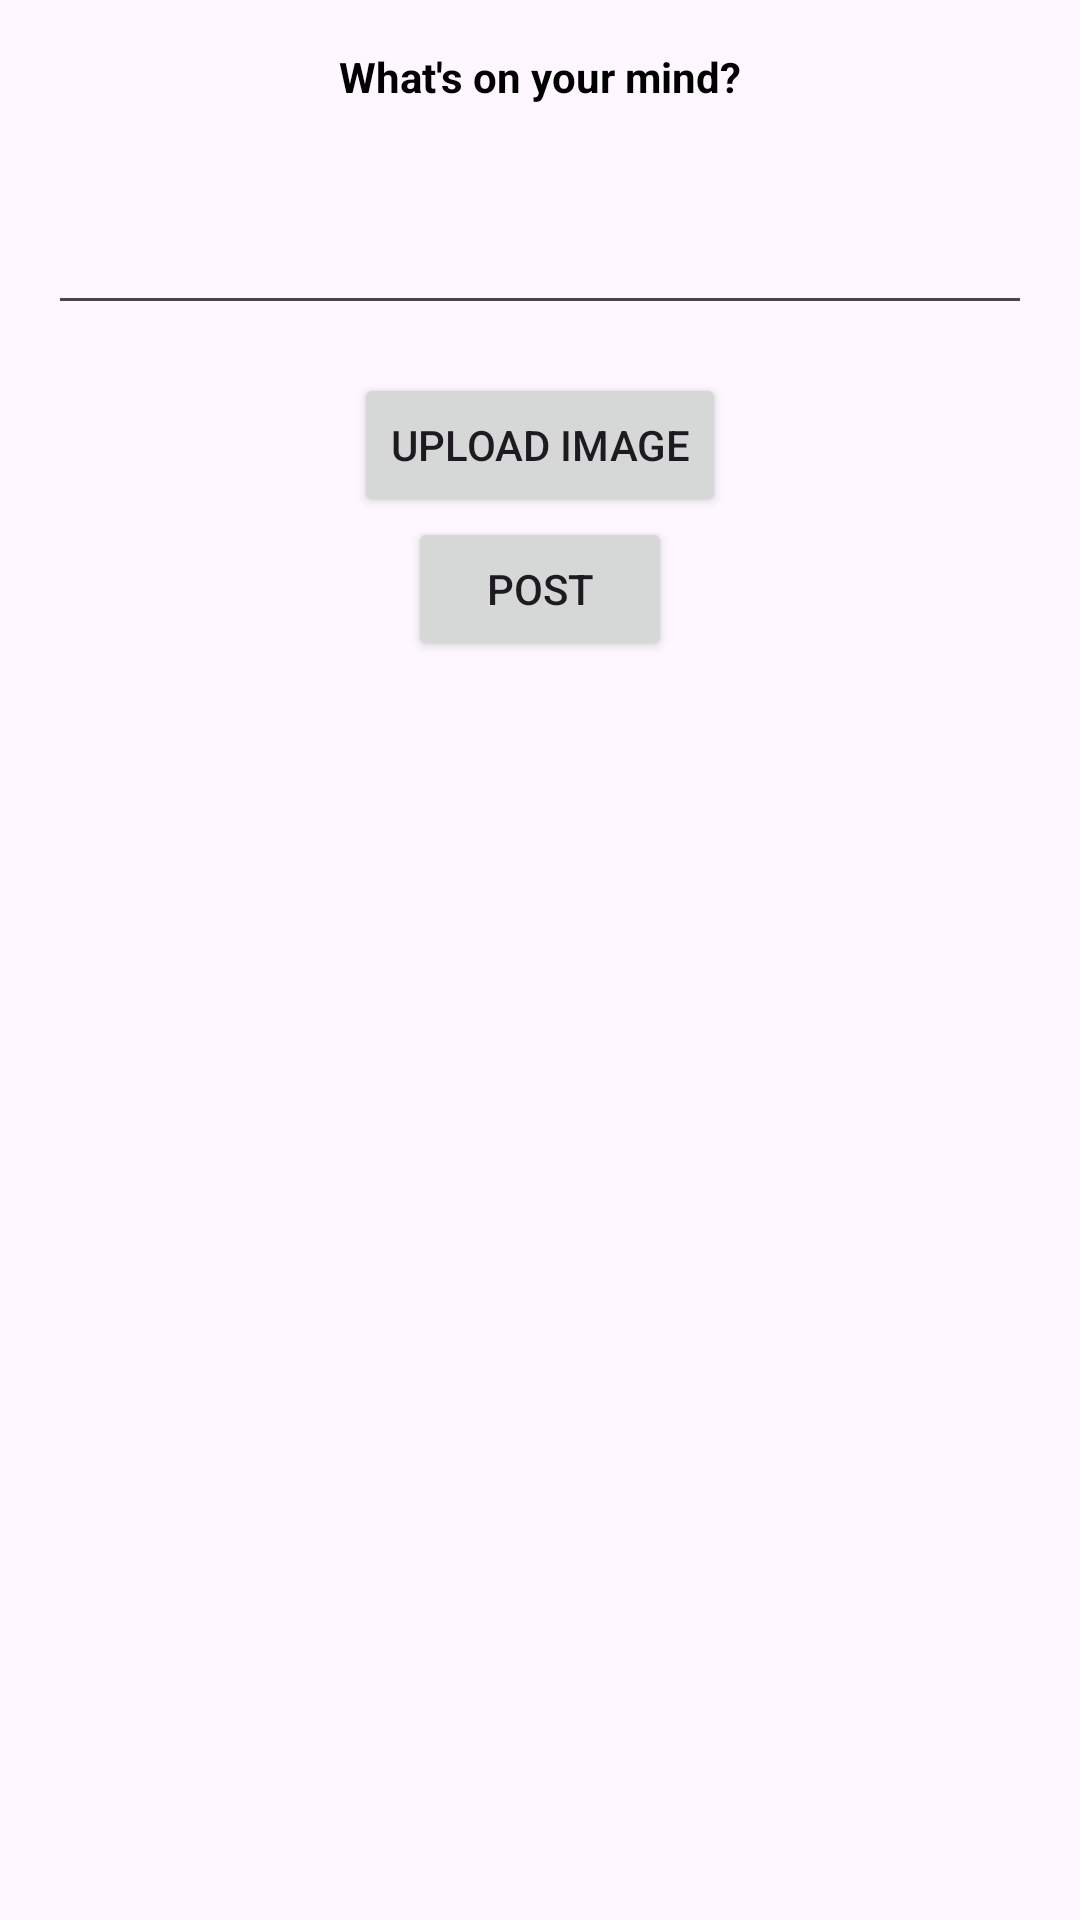

Layout XML and referenced resources for this Android screen:
<!-- AndroidManifest.xml: application theme Theme.Quickmeetjava -->
<!-- res/layout/layout_search.xml -->
<?xml version="1.0" encoding="utf-8"?>

<RelativeLayout xmlns:android="http://schemas.android.com/apk/res/android"
    android:layout_width="match_parent"
    android:layout_height="match_parent">

    <TextView
        android:layout_width="wrap_content"
        android:layout_height="wrap_content"
        android:id="@+id/textDialogHeader"
        android:layout_centerHorizontal="true"
        android:textColor="@color/black"
        android:layout_margin="16dp"
        android:text="@string/addPost_dialog_header"
        android:textStyle="bold">
    </TextView>

    <EditText
        android:layout_width="match_parent"
        android:layout_height="wrap_content"
        android:id="@+id/editTextPost"
        android:layout_below="@+id/textDialogHeader"
        android:layout_centerHorizontal="true"
        android:textColor="@color/black"
        android:layout_margin="16dp">

    </EditText>
    <Button
        android:layout_width="wrap_content"
        android:layout_height="wrap_content"
        android:id="@+id/btnUploadImage"
        android:layout_below="@+id/editTextPost"
        android:text="@string/btnUploadImg"
        android:layout_centerHorizontal="true">
    </Button>
    <Button
        android:layout_width="wrap_content"
        android:layout_height="wrap_content"
        android:id="@+id/btnAcceptPost"
        android:layout_below="@+id/btnUploadImage"
        android:text="@string/btnPostAccept"
        android:layout_centerHorizontal="true">
    </Button>
</RelativeLayout>
<!-- resources referenced by this layout -->
<resources>
  <color name="black">#FF000000</color>
  <string name="addPost_dialog_header">What\'s on your mind?</string>
  <string name="btnPostAccept">Post</string>
  <string name="btnUploadImg">Upload Image</string>
  <style name="Theme.Quickmeetjava" parent="Base.Theme.Quickmeetjava" />
  <style name="Base.Theme.Quickmeetjava" parent="Theme.Material3.DayNight.NoActionBar">
          
          
          
      </style>
</resources>
